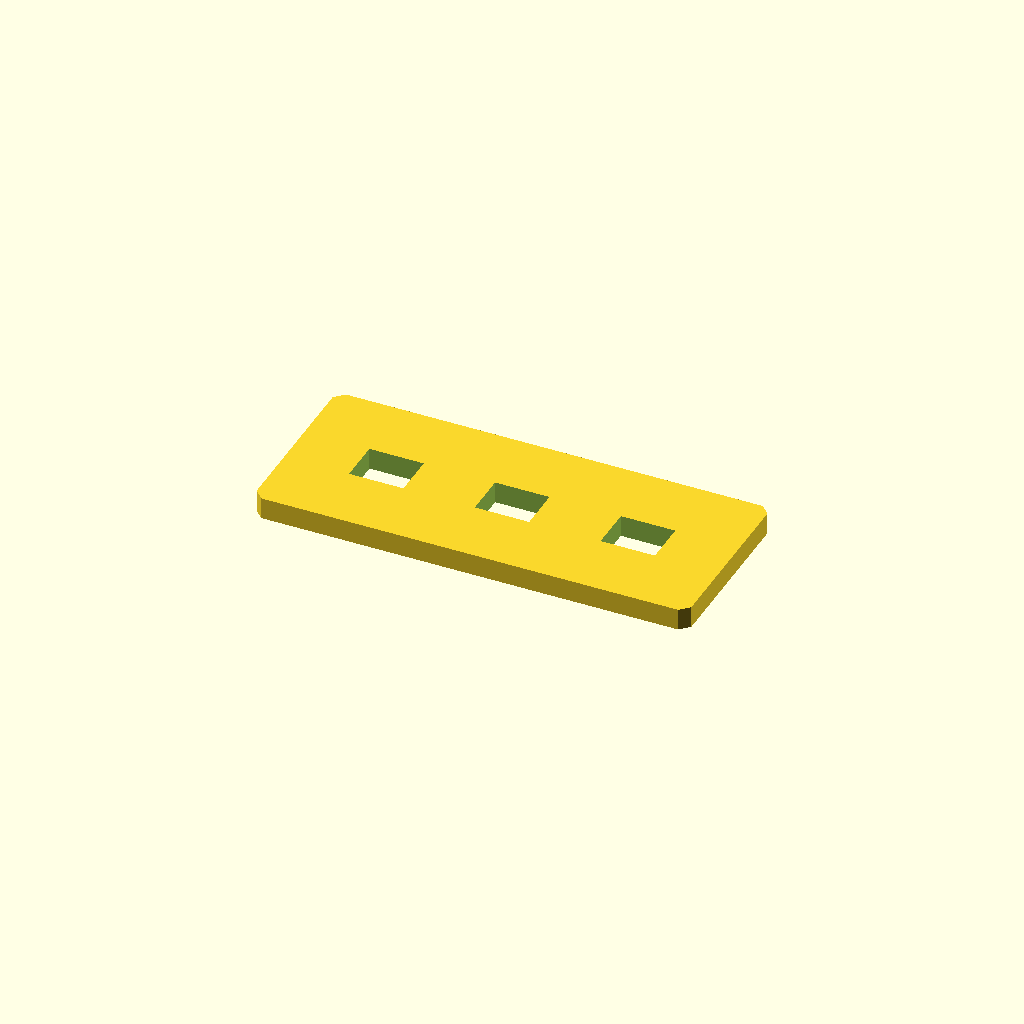
Cell 1: rendered with the file's own defaults.
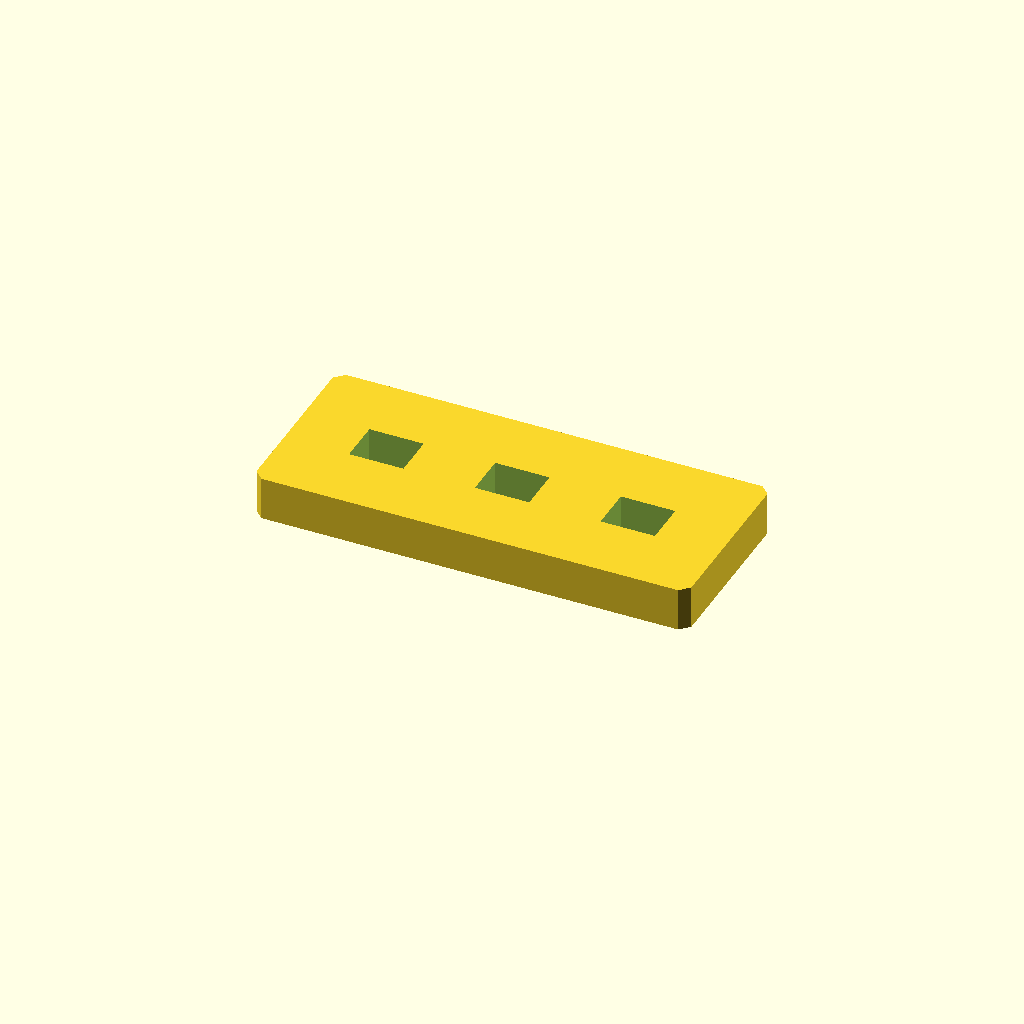
Cell 2: the same model with plate_t = 12.
All cells are drawn from one camera (rotation 55°, 0°, 25°, orthographic, colour scheme Cornfield), so only the parameter changes between them.
The OpenSCAD source (optional_data/data/sketch2/voidplates/part_0020.scad):
$fn = 32;

// ----------------------------------------------------------------------
// Windowed plate: 3 voids, 120 x 50 x 6 mm
// ----------------------------------------------------------------------

// --- parameters (mm) ---
plate_l = 120;            // plate length, X
plate_w = 50;             // plate width, Y
plate_t = 6;              // plate thickness, Z
edge_margin = 8;          // wall from the plate edge to any window
windows = 3;              // number of windows in the row
win_l = 15;               // window length
win_w = 12;               // window width
win_pitch = 34.7;         // window pitch along X
depth_1 = 6;              // depth of void 1 (full thickness = through)
depth_2 = 6;              // depth of void 2 (full thickness = through)
depth_3 = 6;              // depth of void 3 (full thickness = through)
corner_c = 2.5;           // corner chamfer of the plate

profile = [[2.5, 0], [117.5, 0], [120, 2.5], [120, 47.5], [117.5, 50], [2.5, 50], [0, 47.5], [0, 2.5]];  // primary outline, 8 points, counter clockwise
void_1 = [[17.85, 19], [32.85, 19], [32.85, 31], [17.85, 31]];  // window 1 of the row, 4 points
void_2 = [[52.55, 19], [67.55, 19], [67.55, 31], [52.55, 31]];  // window 2 of the row, 4 points
void_3 = [[87.25, 19], [102.25, 19], [102.25, 31], [87.25, 31]];  // window 3 of the row, 4 points

// --- the one profile operation ---
difference() {
  linear_extrude(height = plate_t) polygon(points = profile);
  translate([0, 0, -1])
    linear_extrude(height = plate_t + 2) polygon(points = void_1);
  translate([0, 0, -1])
    linear_extrude(height = plate_t + 2) polygon(points = void_2);
  translate([0, 0, -1])
    linear_extrude(height = plate_t + 2) polygon(points = void_3);
}
Parameter table extracted from the source (name, type, default, range or options):
plate_l: number, default 120
plate_w: number, default 50
plate_t: number, default 6
edge_margin: number, default 8
windows: number, default 3
win_l: number, default 15
win_w: number, default 12
win_pitch: number, default 34.7
depth_1: number, default 6
depth_2: number, default 6
depth_3: number, default 6
corner_c: number, default 2.5
